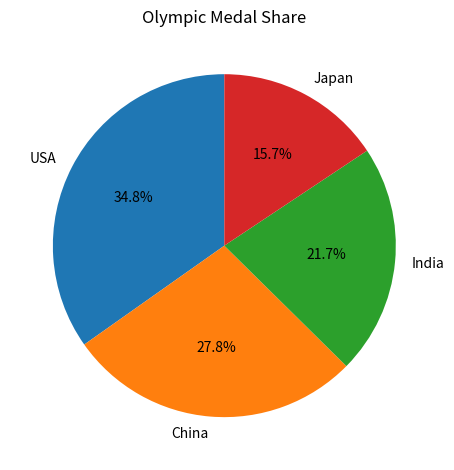
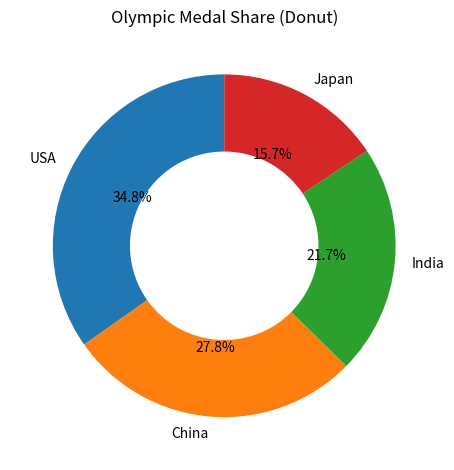

The matplotlib source for these figures, in order:
# Exp_06: Pie and Donut charts for category proportions
import matplotlib.pyplot as plt

countries = ["USA", "China", "India", "Japan"]
medals = [40, 32, 25, 18]

plt.pie(medals, labels=countries, autopct="%1.1f%%", startangle=90)
plt.title("Olympic Medal Share")
plt.tight_layout()
plt.show()

# Donut chart: pie with a hole
plt.pie(medals, labels=countries, autopct="%1.1f%%", startangle=90,
        wedgeprops={"width": 0.45})
plt.title("Olympic Medal Share (Donut)")
plt.tight_layout()
plt.show()
